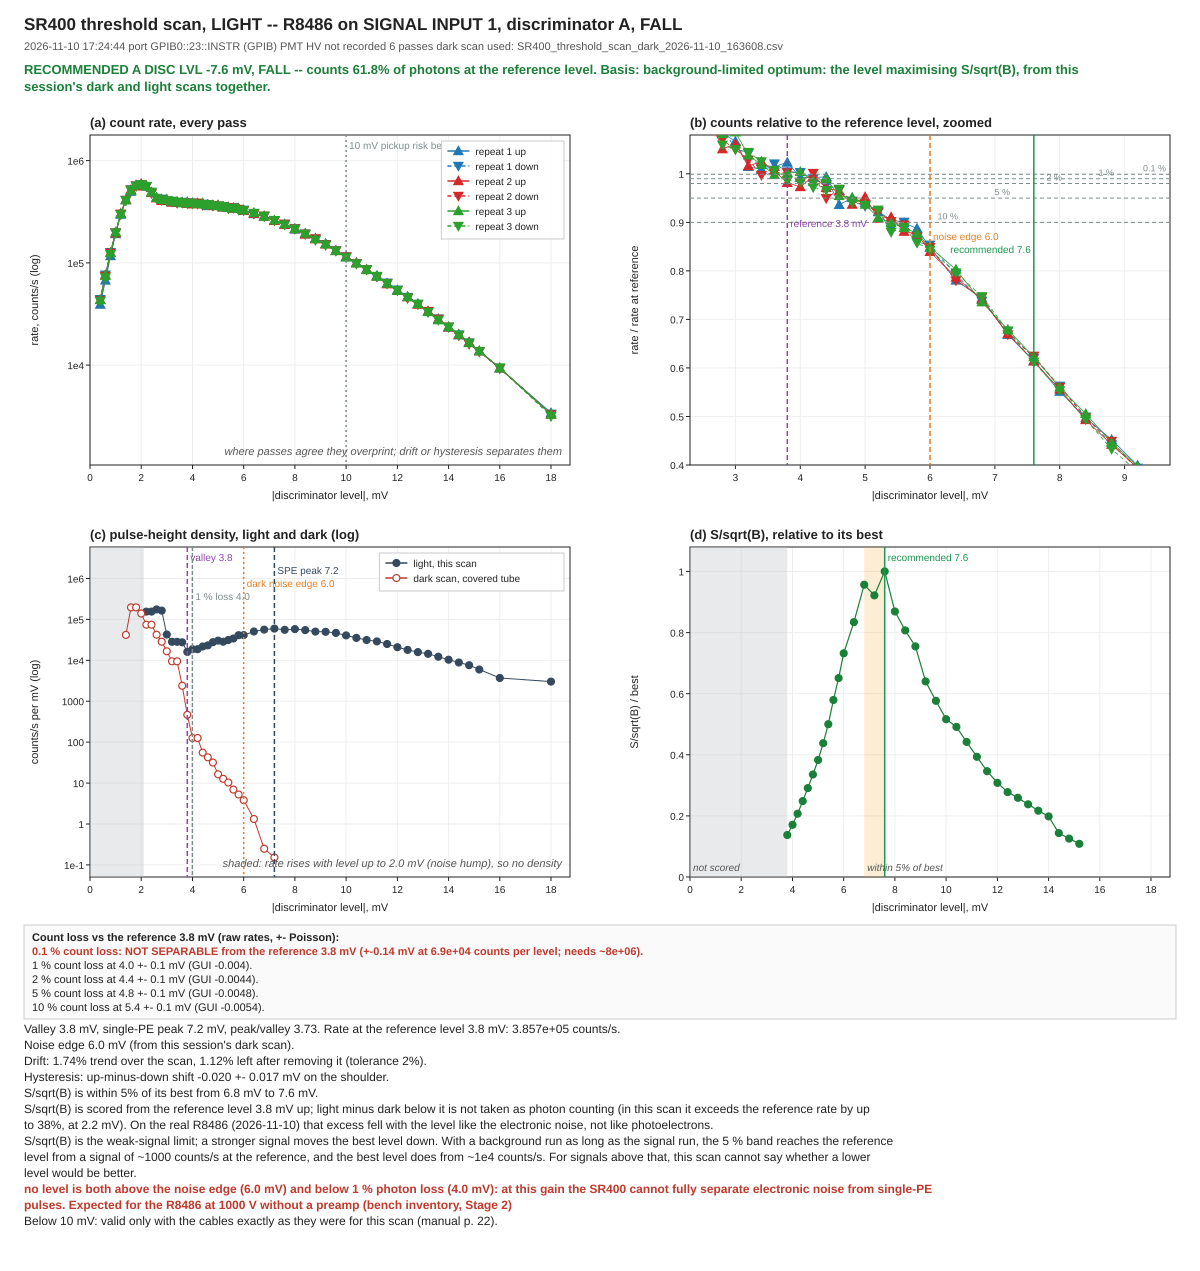

The table this chart was drawn from, first rows:
# kind: light
# when: 2026-11-10 17:24:44
# port: GPIB0::23::INSTR
# interface: GPIB
# driver: Logger-Stanford_SR400
# counter: A
# input: SIGNAL INPUT 1
# slope: FALL
# hv_V:
# dark_csv: SR400_threshold_scan_dark_20…
repeat, direction, abs_v_V, level_V, counts, live_s, t_s
1, up, 0.00040, -0.00040, 12156, 0.31, 0.000
1, up, 0.00060, -0.00060, 14161, 0.21, 0.266
1, up, 0.00080, -0.00080, 11671, 0.1, 0.422
1, up, 0.00100, -0.00100, 11520, 0.06, 0.547
1, up, 0.00120, -0.00120, 11905, 0.04, 0.656
1, up, 0.00140, -0.00140, 12410, 0.03, 0.750
1, up, 0.00160, -0.00160, 14950, 0.03, 0.844
1, up, 0.00180, -0.00180, 11491, 0.02, 0.938
1, up, 0.00200, -0.00200, 11670, 0.02, 1.031
1, up, 0.00220, -0.00220, 11324, 0.02, 1.125
1, up, 0.00240, -0.00240, 14684, 0.03, 1.219
1, up, 0.00260, -0.00260, 13102, 0.03, 1.313
1, up, 0.00280, -0.00280, 12549, 0.03, 1.406
1, up, 0.00300, -0.00300, 12345, 0.03, 1.500
1, up, 0.00320, -0.00320, 11742, 0.03, 1.594
1, up, 0.00340, -0.00340, 11676, 0.03, 1.688
1, up, 0.00360, -0.00360, 11740, 0.03, 1.781
1, up, 0.00380, -0.00380, 11843, 0.03, 1.875
1, up, 0.00400, -0.00400, 11488, 0.03, 1.969
1, up, 0.00420, -0.00420, 11483, 0.03, 2.063
1, up, 0.00440, -0.00440, 11499, 0.03, 2.156
1, up, 0.00460, -0.00460, 10834, 0.03, 2.250
1, up, 0.00480, -0.00480, 14664, 0.04, 2.344
1, up, 0.00500, -0.00500, 10885, 0.03, 2.438
1, up, 0.00520, -0.00520, 14216, 0.04, 2.547
1, up, 0.00540, -0.00540, 10483, 0.03, 2.641
1, up, 0.00560, -0.00560, 13867, 0.04, 2.734
1, up, 0.00580, -0.00580, 13687, 0.04, 2.844
1, up, 0.00600, -0.00600, 13087, 0.04, 2.953
1, up, 0.00640, -0.00640, 12041, 0.04, 3.063
1, up, 0.00680, -0.00680, 11473, 0.04, 3.156
1, up, 0.00720, -0.00720, 12892, 0.05, 3.281
1, up, 0.00760, -0.00760, 11847, 0.05, 3.375
1, up, 0.00800, -0.00800, 10633, 0.05, 3.484
1, up, 0.00840, -0.00840, 11505, 0.06, 3.609
1, up, 0.00880, -0.00880, 12209, 0.07, 3.734
1, up, 0.00920, -0.00920, 10780, 0.07, 3.875
1, up, 0.00960, -0.00960, 11853, 0.09, 4.031
1, up, 0.01000, -0.01000, 11431, 0.1, 4.172
1, up, 0.01040, -0.01040, 11029, 0.11, 4.344
1, up, 0.01080, -0.01080, 18096, 0.21, 4.625
1, up, 0.01120, -0.01120, 15754, 0.21, 4.891
1, up, 0.01160, -0.01160, 13143, 0.21, 5.156
1, up, 0.01200, -0.01200, 11393, 0.21, 5.422
1, up, 0.01240, -0.01240, 14452, 0.31, 5.797
1, up, 0.01280, -0.01280, 12338, 0.31, 6.172
1, up, 0.01320, -0.01320, 13758, 0.41, 6.641
1, up, 0.01360, -0.01360, 11532, 0.41, 7.109
1, up, 0.01400, -0.01400, 11957, 0.51, 7.703
1, up, 0.01440, -0.01440, 11972, 0.61, 8.375
... 274 more rows
